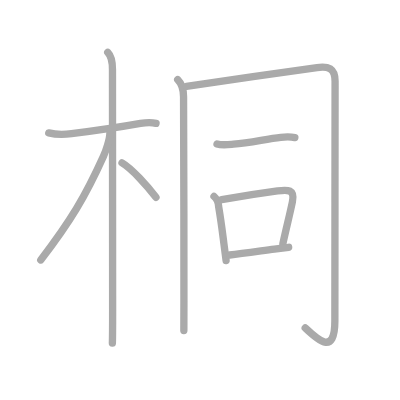
t = 0.00 s
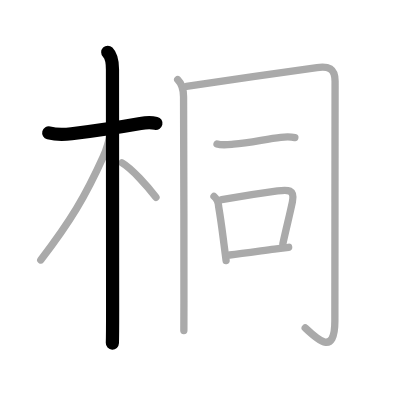
t = 2.00 s
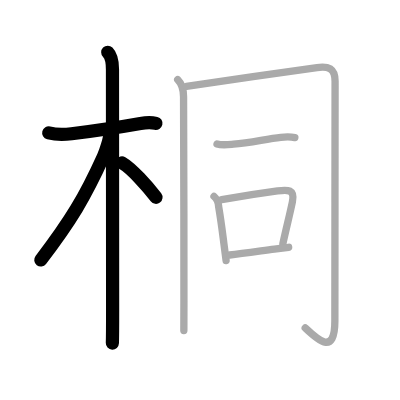
t = 4.00 s
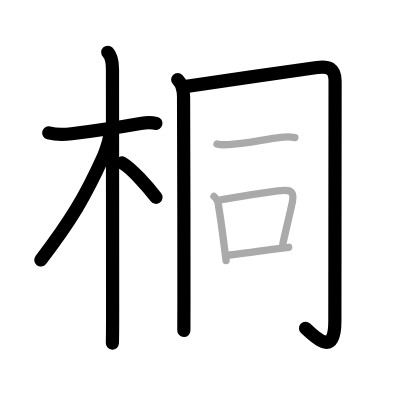
t = 6.00 s
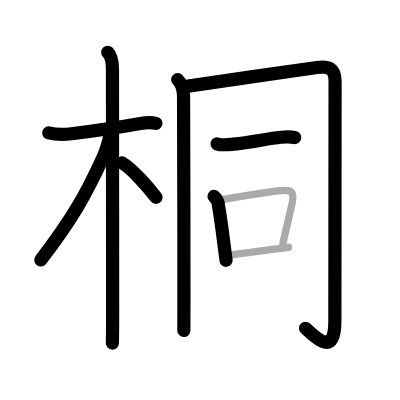
t = 8.00 s
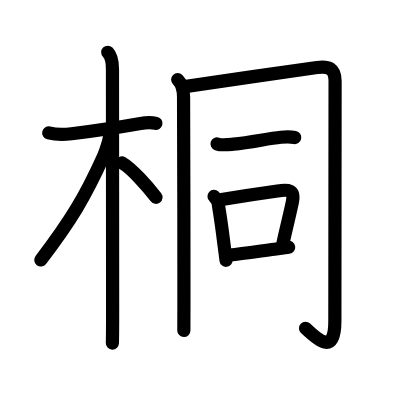
t = 10.00 s

The animated SVG that drew these frames (rendered in a browser with its animation timeline set to each time). Animation: 10 SMIL elements (animate=10); one cycle of 10.00 s.

<?xml version="1.0" standalone="no"?>
<!DOCTYPE svg PUBLIC "-//W3C//DTD SVG 1.1//EN"   "http://www.w3.org/Graphics/SVG/1.1/DTD/svg11.dtd">
<svg width="400px" height="400px"  version="1.1" xmlns="http://www.w3.org/2000/svg">
  <defs>
    <marker id="Triangle" viewBox="0 0 10 10" refX="0" refY="5" markerUnits="strokeWidth" markerWidth="3" style="stroke-opacity:0%;fill:#aaaaaa;" markerHeight="2" orient="auto">
      <path d="M 0 0 L 10 5 L 0 10 z" />
    </marker>
    
    <marker id="Arrow" viewBox="0 0 10 10" refX="5" refY="5" markerUnits="strokeWidth" markerWidth="1.8" style="stroke-opacity:0%;fill:#770000;" markerHeight="2" orient="auto">
      <path d="M 0 4 L 6 4 L 4 1 L 10 5 L 4 9 L 6 6 L 0 6 z" />
        <circle cx="5" cy="5" r="5" />
      </marker>
    
    <marker id="TriangleRed" viewBox="0 0 10 10" refX="0" refY="5" markerUnits="strokeWidth" markerWidth="3" style="stroke-opacity:0%;fill:#CC0000;" markerHeight="2" orient="auto">
      <path d="M 0 0 L 10 5 L 0 10 z" />
    </marker>
    
    <marker id="ArrowRed" viewBox="0 0 10 10" refX="5" refY="5" markerUnits="strokeWidth" markerWidth="1.8" style="stroke-opacity:0%;fill:#CC0000;" markerHeight="2" orient="auto">
      <path d="M 0 4 L 6 4 L 4 1 L 10 5 L 4 9 L 6 6 L 0 6 z" />
        <circle cx="5" cy="5" r="5" />
      </marker>
    
  </defs>
  
  <path style="fill:#ffffff; fill-opacity:100%; fill-rule:evenodd; stroke-width:0;" d="M 0 0 L 400px 0 L 400px 400px L 0 400px L 0 0" />

  <g transform="scale(3.6697247706422 3.6697247706422)">
<path style="fill:none; fill-opacity:0%; fill-rule:evenodd; stroke:#aaaaaa; stroke-opacity:100%; stroke-width: 1.5pt; stroke-linejoin:round; stroke-linecap:round;" d="M13.28 36.22c2.1 0.53 4.82 0.4 6.22 0.22c5.03-0.63 13.39-1.84 18.78-2.8c1.39-0.25 2.73-0.39 4.24-0.03"></path>
<path style="fill:none; fill-opacity:0%; fill-rule:evenodd; stroke:#aaaaaa; stroke-opacity:100%; stroke-width: 1.5pt; stroke-linejoin:round; stroke-linecap:round;" d="M29.36 14.25c1.01 1.01 1.29 2.75 1.29 4.67c0 2.92 0.04 58.83 0.04 65.33c0 4.34-0.03 8.18-0.07 9.25"></path>
<path style="fill:none; fill-opacity:0%; fill-rule:evenodd; stroke:#aaaaaa; stroke-opacity:100%; stroke-width: 1.5pt; stroke-linejoin:round; stroke-linecap:round;" d="M29.94 36.28c0 1.59-1.11 4.89-1.76 6.33c-4.93 10.93-8.89 17.53-17.07 28.23"></path>
<path style="fill:none; fill-opacity:0%; fill-rule:evenodd; stroke:#aaaaaa; stroke-opacity:100%; stroke-width: 1.5pt; stroke-linejoin:round; stroke-linecap:round;" d="M33.25 44.38c2.65 1.52 7.01 6.44 9.25 9.38"></path>
<path style="fill:none; fill-opacity:0%; fill-rule:evenodd; stroke:#aaaaaa; stroke-opacity:100%; stroke-width: 1.5pt; stroke-linejoin:round; stroke-linecap:round;" d="M48.42 21.69c1.13 1.13 1.6 2.93 1.6 4.7c0 3.56 0.14 39.18 0.1 55.61c-0.01 4.33-0.02 7.33-0.02 8.06"></path>
<path style="fill:none; fill-opacity:0%; fill-rule:evenodd; stroke:#aaaaaa; stroke-opacity:100%; stroke-width: 1.5pt; stroke-linejoin:round; stroke-linecap:round;" d="M50.82 23.53c5.03-0.81 29.04-4.2 35.57-5.13c3.08-0.44 4.92 0.18 4.92 3.74c0 2.31-0.06 60.05-0.06 65.36c0 9.56-4.71 5.06-8.08 1.86"></path>
<path style="fill:none; fill-opacity:0%; fill-rule:evenodd; stroke:#aaaaaa; stroke-opacity:100%; stroke-width: 1.5pt; stroke-linejoin:round; stroke-linecap:round;" d="M59.14 39.22c1.32 0.45 3.2 0.18 4.5 0.06c4.69-0.41 9.1-1.48 12.88-1.87c1.31-0.13 2.54-0.19 3.83 0.07"></path>
<path style="fill:none; fill-opacity:0%; fill-rule:evenodd; stroke:#aaaaaa; stroke-opacity:100%; stroke-width: 1.5pt; stroke-linejoin:round; stroke-linecap:round;" d="M58.32 53.51c0.8 0.72 1.21 1.64 1.25 2.74c0.68 4 0.96 6.38 1.46 10.27c0.21 1.6 0.4 3.14 0.58 4.47"></path>
<path style="fill:none; fill-opacity:0%; fill-rule:evenodd; stroke:#aaaaaa; stroke-opacity:100%; stroke-width: 1.5pt; stroke-linejoin:round; stroke-linecap:round;" d="M60.42 54.38c5.19-0.89 11.25-1.81 15.21-2.35c2.85-0.39 4.76-0.45 4.05 2.98c-0.73 3.51-1.56 6.66-2.6 11.39"></path>
<path style="fill:none; fill-opacity:0%; fill-rule:evenodd; stroke:#aaaaaa; stroke-opacity:100%; stroke-width: 1.5pt; stroke-linejoin:round; stroke-linecap:round;" d="M62.59 69.49c3.34-0.38 7.66-0.99 12.18-1.59c1.29-0.17 2.59-0.34 3.89-0.51"></path>

<path style="fill:none; fill-opacity:0%; fill-rule:evenodd; stroke:#000000; stroke-opacity:100%; stroke-width: 2.7pt; stroke-linejoin:round; stroke-linecap:round;" d="M13.28 36.22c2.1 0.53 4.82 0.4 6.22 0.22c5.03-0.63 13.39-1.84 18.78-2.8c1.39-0.25 2.73-0.39 4.24-0.03" pathLength="100" stroke-dashoffset="100" stroke-dasharray="100 105"><animate id="dashAnim1" attributeName="stroke-dashoffset" from="100" to="0" dur="1s" calcMode="linear" fill="freeze"/></path>
<path style="fill:none; fill-opacity:0%; fill-rule:evenodd; stroke:#000000; stroke-opacity:100%; stroke-width: 2.7pt; stroke-linejoin:round; stroke-linecap:round;" d="M29.36 14.25c1.01 1.01 1.29 2.75 1.29 4.67c0 2.92 0.04 58.83 0.04 65.33c0 4.34-0.03 8.18-0.07 9.25" pathLength="100" stroke-dashoffset="100" stroke-dasharray="100 105"><animate id="dashAnim2" attributeName="stroke-dashoffset" from="100" to="0" dur="1s" calcMode="linear" begin="dashAnim1.end" fill="freeze"/></path>
<path style="fill:none; fill-opacity:0%; fill-rule:evenodd; stroke:#000000; stroke-opacity:100%; stroke-width: 2.7pt; stroke-linejoin:round; stroke-linecap:round;" d="M29.94 36.28c0 1.59-1.11 4.89-1.76 6.33c-4.93 10.93-8.89 17.53-17.07 28.23" pathLength="100" stroke-dashoffset="100" stroke-dasharray="100 105"><animate id="dashAnim3" attributeName="stroke-dashoffset" from="100" to="0" dur="1s" calcMode="linear" begin="dashAnim2.end" fill="freeze"/></path>
<path style="fill:none; fill-opacity:0%; fill-rule:evenodd; stroke:#000000; stroke-opacity:100%; stroke-width: 2.7pt; stroke-linejoin:round; stroke-linecap:round;" d="M33.25 44.38c2.65 1.52 7.01 6.44 9.25 9.38" pathLength="100" stroke-dashoffset="100" stroke-dasharray="100 105"><animate id="dashAnim4" attributeName="stroke-dashoffset" from="100" to="0" dur="1s" calcMode="linear" begin="dashAnim3.end" fill="freeze"/></path>
<path style="fill:none; fill-opacity:0%; fill-rule:evenodd; stroke:#000000; stroke-opacity:100%; stroke-width: 2.7pt; stroke-linejoin:round; stroke-linecap:round;" d="M48.42 21.69c1.13 1.13 1.6 2.93 1.6 4.7c0 3.56 0.14 39.18 0.1 55.61c-0.01 4.33-0.02 7.33-0.02 8.06" pathLength="100" stroke-dashoffset="100" stroke-dasharray="100 105"><animate id="dashAnim5" attributeName="stroke-dashoffset" from="100" to="0" dur="1s" calcMode="linear" begin="dashAnim4.end" fill="freeze"/></path>
<path style="fill:none; fill-opacity:0%; fill-rule:evenodd; stroke:#000000; stroke-opacity:100%; stroke-width: 2.7pt; stroke-linejoin:round; stroke-linecap:round;" d="M50.82 23.53c5.03-0.81 29.04-4.2 35.57-5.13c3.08-0.44 4.92 0.18 4.92 3.74c0 2.31-0.06 60.05-0.06 65.36c0 9.56-4.71 5.06-8.08 1.86" pathLength="100" stroke-dashoffset="100" stroke-dasharray="100 105"><animate id="dashAnim6" attributeName="stroke-dashoffset" from="100" to="0" dur="1s" calcMode="linear" begin="dashAnim5.end" fill="freeze"/></path>
<path style="fill:none; fill-opacity:0%; fill-rule:evenodd; stroke:#000000; stroke-opacity:100%; stroke-width: 2.7pt; stroke-linejoin:round; stroke-linecap:round;" d="M59.14 39.22c1.32 0.45 3.2 0.18 4.5 0.06c4.69-0.41 9.1-1.48 12.88-1.87c1.31-0.13 2.54-0.19 3.83 0.07" pathLength="100" stroke-dashoffset="100" stroke-dasharray="100 105"><animate id="dashAnim7" attributeName="stroke-dashoffset" from="100" to="0" dur="1s" calcMode="linear" begin="dashAnim6.end" fill="freeze"/></path>
<path style="fill:none; fill-opacity:0%; fill-rule:evenodd; stroke:#000000; stroke-opacity:100%; stroke-width: 2.7pt; stroke-linejoin:round; stroke-linecap:round;" d="M58.32 53.51c0.8 0.72 1.21 1.64 1.25 2.74c0.68 4 0.96 6.38 1.46 10.27c0.21 1.6 0.4 3.14 0.58 4.47" pathLength="100" stroke-dashoffset="100" stroke-dasharray="100 105"><animate id="dashAnim8" attributeName="stroke-dashoffset" from="100" to="0" dur="1s" calcMode="linear" begin="dashAnim7.end" fill="freeze"/></path>
<path style="fill:none; fill-opacity:0%; fill-rule:evenodd; stroke:#000000; stroke-opacity:100%; stroke-width: 2.7pt; stroke-linejoin:round; stroke-linecap:round;" d="M60.42 54.38c5.19-0.89 11.25-1.81 15.21-2.35c2.85-0.39 4.76-0.45 4.05 2.98c-0.73 3.51-1.56 6.66-2.6 11.39" pathLength="100" stroke-dashoffset="100" stroke-dasharray="100 105"><animate id="dashAnim9" attributeName="stroke-dashoffset" from="100" to="0" dur="1s" calcMode="linear" begin="dashAnim8.end" fill="freeze"/></path>
<path style="fill:none; fill-opacity:0%; fill-rule:evenodd; stroke:#000000; stroke-opacity:100%; stroke-width: 2.7pt; stroke-linejoin:round; stroke-linecap:round;" d="M62.59 69.49c3.34-0.38 7.66-0.99 12.18-1.59c1.29-0.17 2.59-0.34 3.89-0.51" pathLength="100" stroke-dashoffset="100" stroke-dasharray="100 105"><animate id="dashAnim10" attributeName="stroke-dashoffset" from="100" to="0" dur="1s" calcMode="linear" begin="dashAnim9.end" fill="freeze"/></path>

</g>

</svg>  
          
